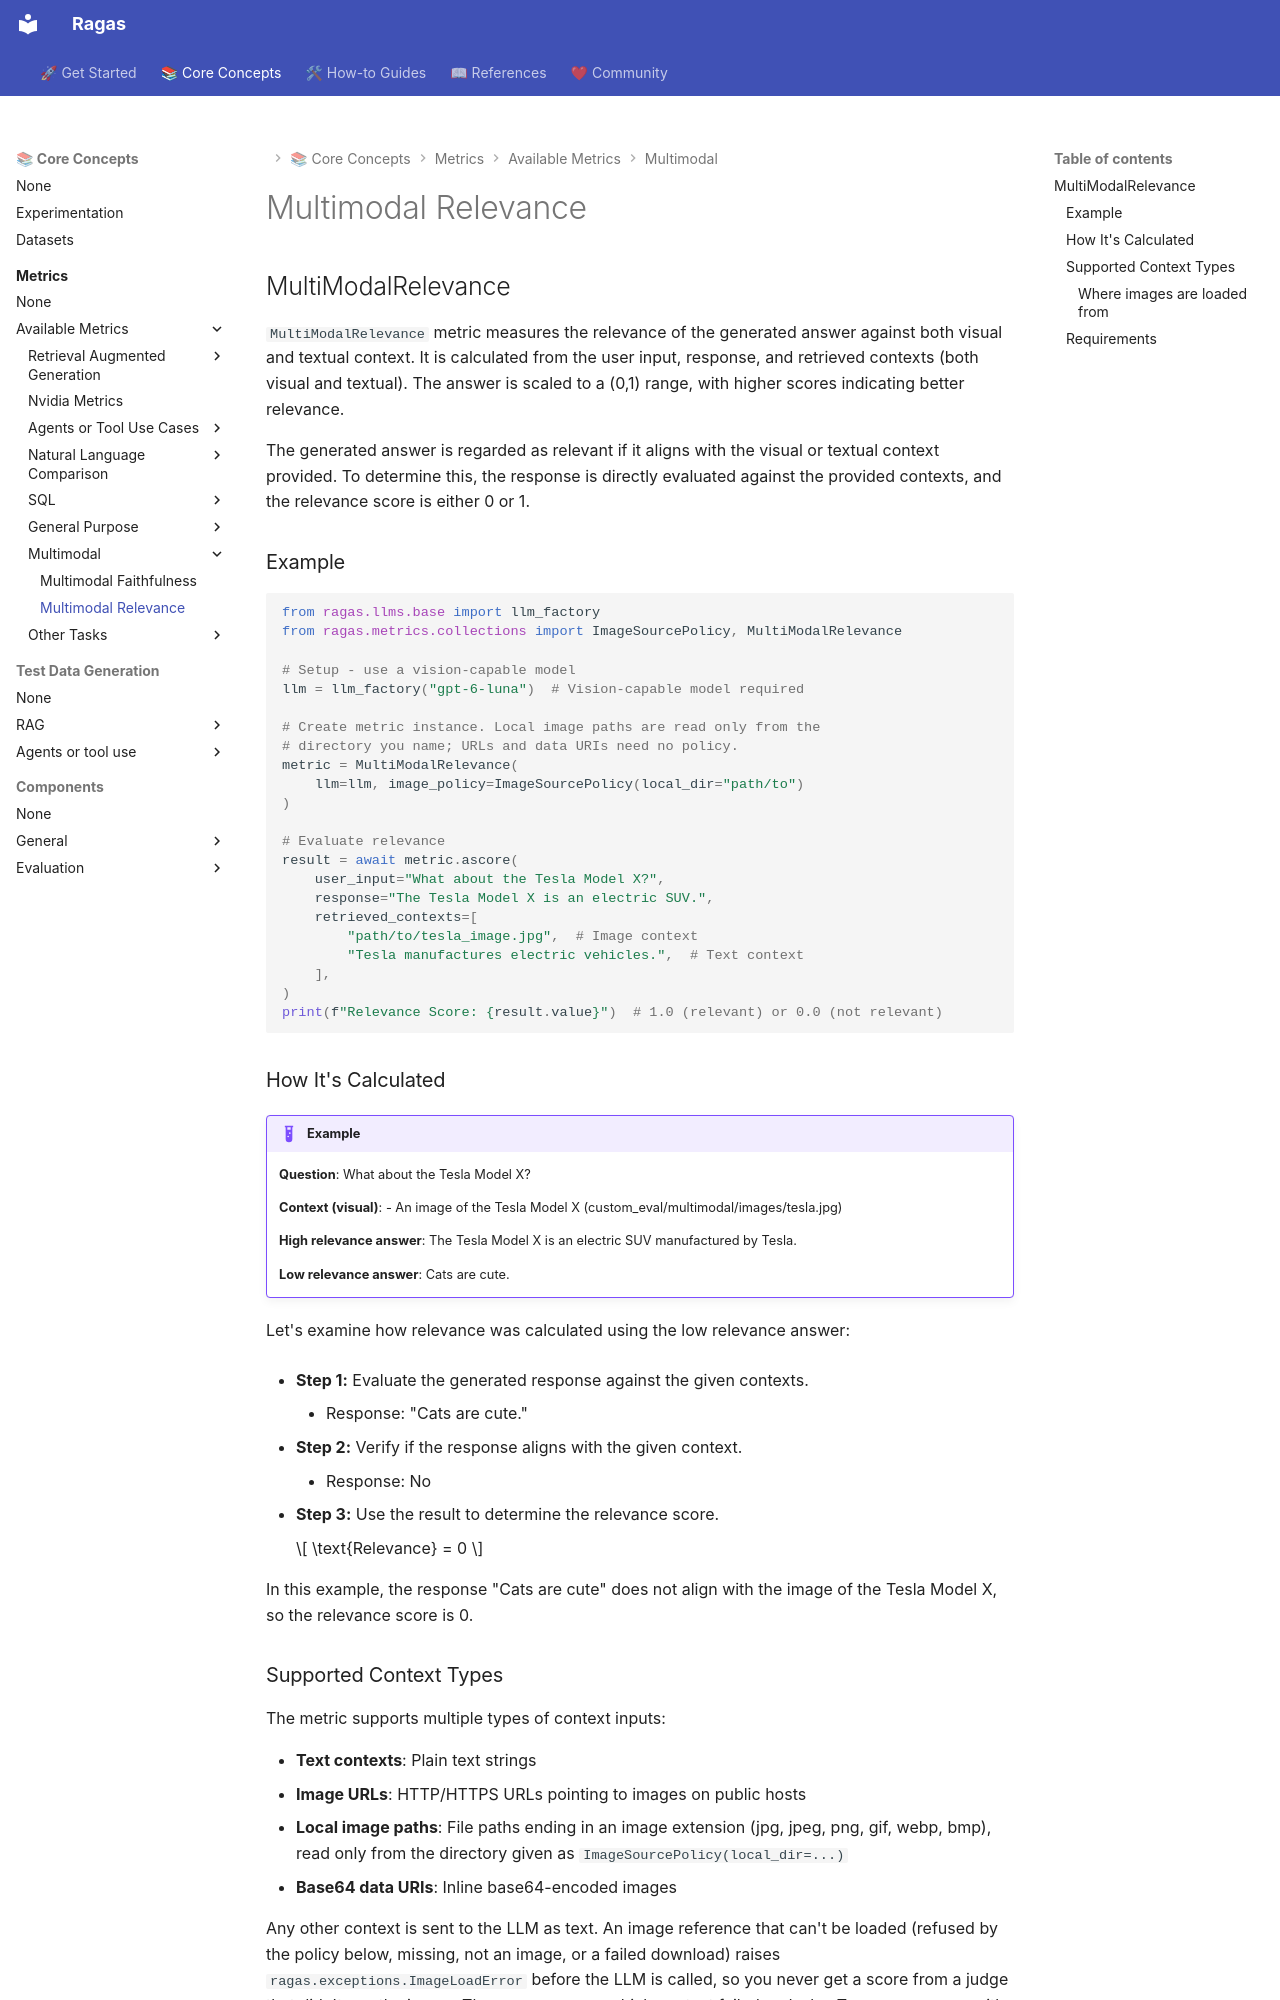

repository: arpieb/ragas-ng · page: concepts/metrics/available_metrics/multi_modal_relevance/index.html · generator: mkdocs

## MultiModalRelevance

`MultiModalRelevance` metric measures the relevance of the generated answer against both visual and textual context. It is calculated from the user input, response, and retrieved contexts (both visual and textual). The answer is scaled to a (0,1) range, with higher scores indicating better relevance.

The generated answer is regarded as relevant if it aligns with the visual or textual context provided. To determine this, the response is directly evaluated against the provided contexts, and the relevance score is either 0 or 1.

### Example

```python
from ragas.llms.base import llm_factory
from ragas.metrics.collections import ImageSourcePolicy, MultiModalRelevance

# Setup - use a vision-capable model
llm = llm_factory("gpt-6-luna")  # Vision-capable model required

# Create metric instance. Local image paths are read only from the
# directory you name; URLs and data URIs need no policy.
metric = MultiModalRelevance(
    llm=llm, image_policy=ImageSourcePolicy(local_dir="path/to")
)

# Evaluate relevance
result = await metric.ascore(
    user_input="What about the Tesla Model X?",
    response="The Tesla Model X is an electric SUV.",
    retrieved_contexts=[
        "path/to/tesla_image.jpg",  # Image context
        "Tesla manufactures electric vehicles.",  # Text context
    ],
)
print(f"Relevance Score: {result.value}")  # 1.0 (relevant) or 0.0 (not relevant)
```

### How It's Calculated

!!! example
    **Question**: What about the Tesla Model X?

    **Context (visual)**:
    - An image of the Tesla Model X (custom_eval/multimodal/images/tesla.jpg)

    **High relevance answer**: The Tesla Model X is an electric SUV manufactured by Tesla.

    **Low relevance answer**: Cats are cute.

Let's examine how relevance was calculated using the low relevance answer:

- **Step 1:** Evaluate the generated response against the given contexts.
    - Response: "Cats are cute."

- **Step 2:** Verify if the response aligns with the given context.
    - Response: No

- **Step 3:** Use the result to determine the relevance score.

    $$
    \text{Relevance} = 0
    $$

In this example, the response "Cats are cute" does not align with the image of the Tesla Model X, so the relevance score is 0.
